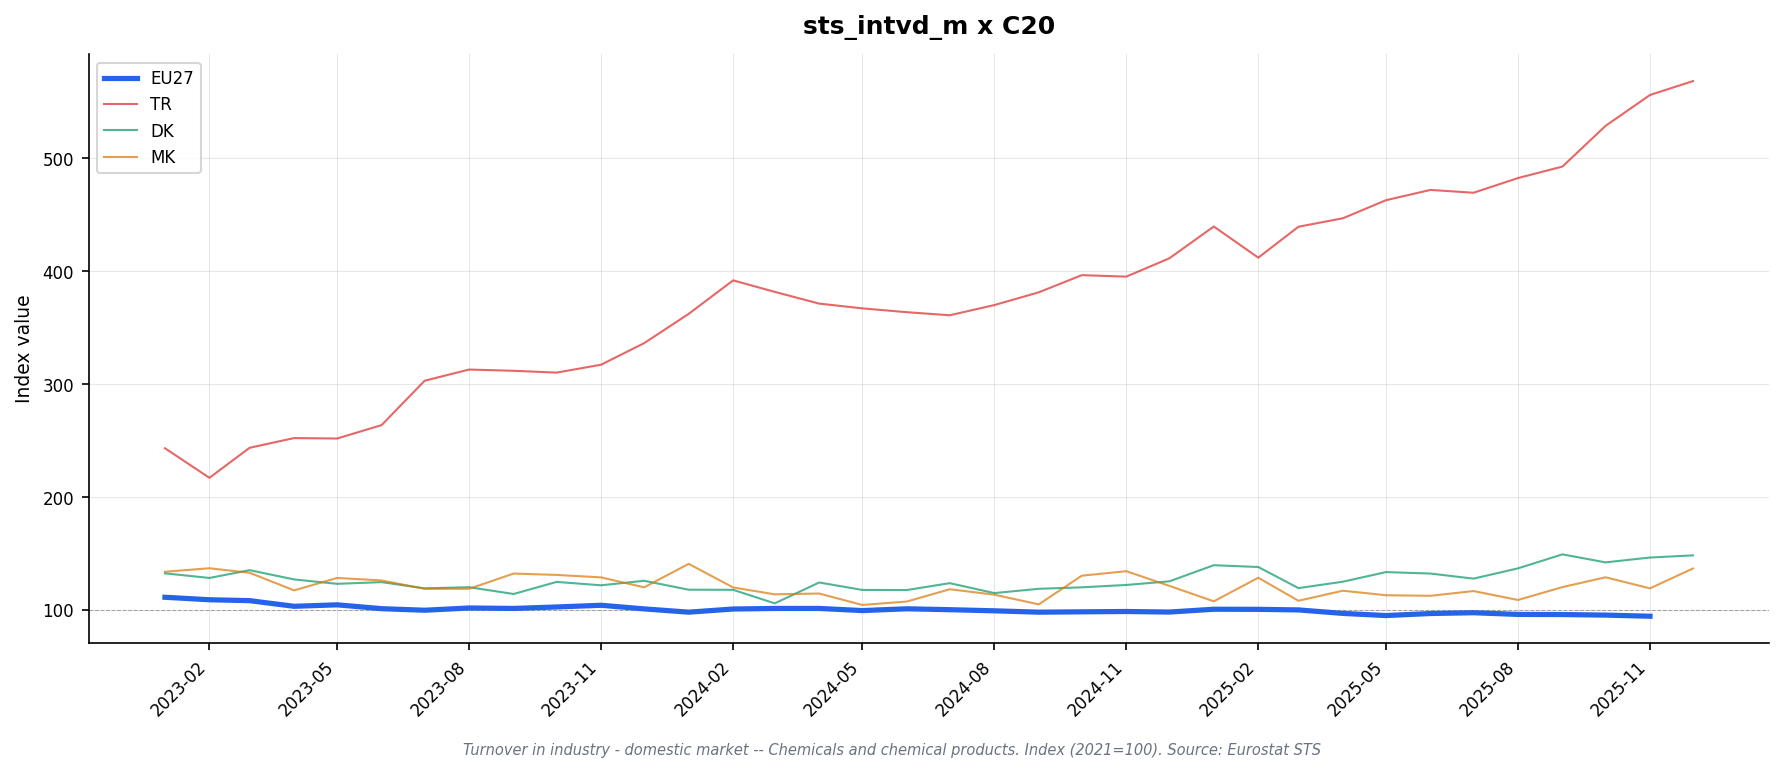

Values plotted in this chart, from the file beside it:
freq, indic_bt, nace_r2, s_adj, unit, geo\TIME_PERIOD, 2023-01, 2023-02, 2023-03, 2023-04, 2023-05, 2023-06, 2023-07, 2023-08, 2023-09, 2023-10, 2023-11, 2023-12, 2024-01, 2024-02, 2024-03, 2024-04, 2024-05, 2024-06
M, NETTUR_DOM, C20, SCA, I21, AT, 121.6, 112.7, 114.3, 106.4, 114.8, 108.4, 106.4, 109.5, 109.0, 105.3, 107.1, 105.1, 100.6, 103.3, 103.4, 100.2, 99.1, 101.9
M, NETTUR_DOM, C20, SCA, I21, BE, , , , , , , , , , , , , , , , , , 
M, NETTUR_DOM, C20, SCA, I21, CZ, 108.1, 111.4, 111.6, 106.6, 94.4, 104.2, 105.4, 108.7, 117.5, 117.8, 114.9, 106.1, 112.1, 121.3, 125.2, 116.5, 119.5, 126.6
M, NETTUR_DOM, C20, SCA, I21, DE, 109.5, 108.7, 105.7, 100.9, 100.4, 95.6, 97.3, 98.1, 96.5, 97.2, 96.8, 94.1, 91.4, 97.4, 96.4, 96.5, 95.8, 96.5
M, NETTUR_DOM, C20, SCA, I21, DK, 132.4, 128.3, 135.2, 127.0, 123.1, 124.6, 119.1, 120.1, 114.1, 124.8, 121.8, 125.8, 117.9, 117.8, 105.8, 124.3, 117.7, 117.6
M, NETTUR_DOM, C20, SCA, I21, EA19, 111.3, 109.1, 108.3, 103.4, 104.4, 100.5, 99.6, 101.1, 100.1, 101.6, 102.8, 100.1, 98.6, 101.0, 101.8, 101.3, 99.3, 101.0
M, NETTUR_DOM, C20, SCA, I21, EA20, 111.0, 108.6, 108.0, 102.7, 104.4, 100.2, 99.3, 100.7, 100.1, 102.2, 103.9, 100.6, 97.6, 100.3, 101.0, 100.6, 98.8, 100.3
M, NETTUR_DOM, C20, SCA, I21, EA21, 111.0, 108.6, 108.0, 102.7, 104.4, 100.2, 99.3, 100.7, 100.1, 102.2, 103.9, 100.6, 97.6, 100.3, 101.0, 100.6, 98.8, 100.3
M, NETTUR_DOM, C20, SCA, I21, EL, 101.7, 115.5, 127.0, 99.9, 111.5, 103.7, 106.5, 115.3, 109.1, 112.0, 119.2, 142.8, 116.2, 116.0, 112.5, 116.7, 110.0, 102.1
M, NETTUR_DOM, C20, SCA, I21, ES, , , , , , , , , , , , , , , , , , 
M, NETTUR_DOM, C20, SCA, I21, EU27_2020, 111.2, 109.0, 108.2, 103.2, 104.5, 101.1, 99.7, 101.7, 101.3, 102.6, 104.1, 100.9, 98.0, 100.8, 101.3, 101.3, 99.4, 101.0
M, NETTUR_DOM, C20, SCA, I21, FI, , , , , , , , , , , , , , , , , , 
M, NETTUR_DOM, C20, SCA, I21, FR, 117.7, 108.8, 107.1, 109.9, 110.4, 108.0, 101.3, 103.1, 107.3, 109.2, 110.2, 106.5, 101.5, 106.5, 106.9, 105.5, 101.4, 107.7
M, NETTUR_DOM, C20, SCA, I21, HU, 72.7, 70.8, 74.7, 70.9, 76.2, 72.6, 75.0, 73.0, 69.9, 65.1, 70.5, 65.9, 72.0, 71.2, 69.2, 72.3, 74.1, 76.5
M, NETTUR_DOM, C20, SCA, I21, IE, , , , , , , , , , , , , , , , , , 
M, NETTUR_DOM, C20, SCA, I21, IT, 106.7, 107.9, 107.4, 95.1, 110.3, 101.5, 103.5, 104.3, 101.7, 108.8, 118.1, 103.4, 102.8, 100.8, 102.1, 103.6, 98.2, 101.7
M, NETTUR_DOM, C20, SCA, I21, LT, 121.5, 131.4, 112.0, 112.3, 102.3, 91.6, 107.9, 113.1, 114.7, 103.2, 92.5, 94.2, 102.2, 90.7, 91.2, 95.5, 94.8, 102.6
M, NETTUR_DOM, C20, SCA, I21, LV, 109.0, 112.8, 97.5, 109.5, 85.5, 85.8, 74.1, 78.7, 95.3, 93.1, 118.6, 138.1, 117.1, 119.3, 108.5, 114.6, 116.1, 104.1
M, NETTUR_DOM, C20, SCA, I21, MK, 133.8, 136.9, 132.9, 117.3, 128.3, 126.1, 118.7, 118.7, 132.2, 131.0, 128.8, 120.0, 140.8, 119.9, 113.8, 114.5, 104.4, 107.4
M, NETTUR_DOM, C20, SCA, I21, NL, 118.3, 104.5, 119.3, 97.4, 111.3, 103.6, 95.2, 99.3, 97.6, 101.3, 98.2, 108.5, 101.9, 95.5, 100.2, 101.3, 101.0, 96.3
M, NETTUR_DOM, C20, SCA, I21, NO, 101.9, 147.2, 136.6, 65.4, 90.2, 117.7, 69.6, 109.2, 104.8, 187.5, 105.5, 116.9, 87.9, 96.7, 106.7, 108.0, 80.5, 80.4
M, NETTUR_DOM, C20, SCA, I21, PL, 114.4, 113.6, 107.7, 110.0, 106.5, 113.6, 103.7, 113.7, 119.1, 106.1, 106.6, 103.9, 98.6, 103.1, 103.3, 109.4, 106.1, 109.5
M, NETTUR_DOM, C20, SCA, I21, PT, , , , , , , , , , , , , , , , , , 
M, NETTUR_DOM, C20, SCA, I21, RO, 117.7, 117.2, 114.6, 100.6, 108.8, 104.5, 106.4, 111.6, 108.9, 104.4, 105.2, 103.2, 108.5, 118.3, 116.7, 116.4, 103.9, 113.4
M, NETTUR_DOM, C20, SCA, I21, SE, , , , , , , , , , , , , , , , , , 
M, NETTUR_DOM, C20, SCA, I21, TR, 243.2, 217.0, 243.6, 252.2, 251.8, 263.7, 303.0, 312.9, 311.8, 310.2, 317.2, 336.3, 362.2, 391.9, 381.7, 371.3, 367.1, 363.7
